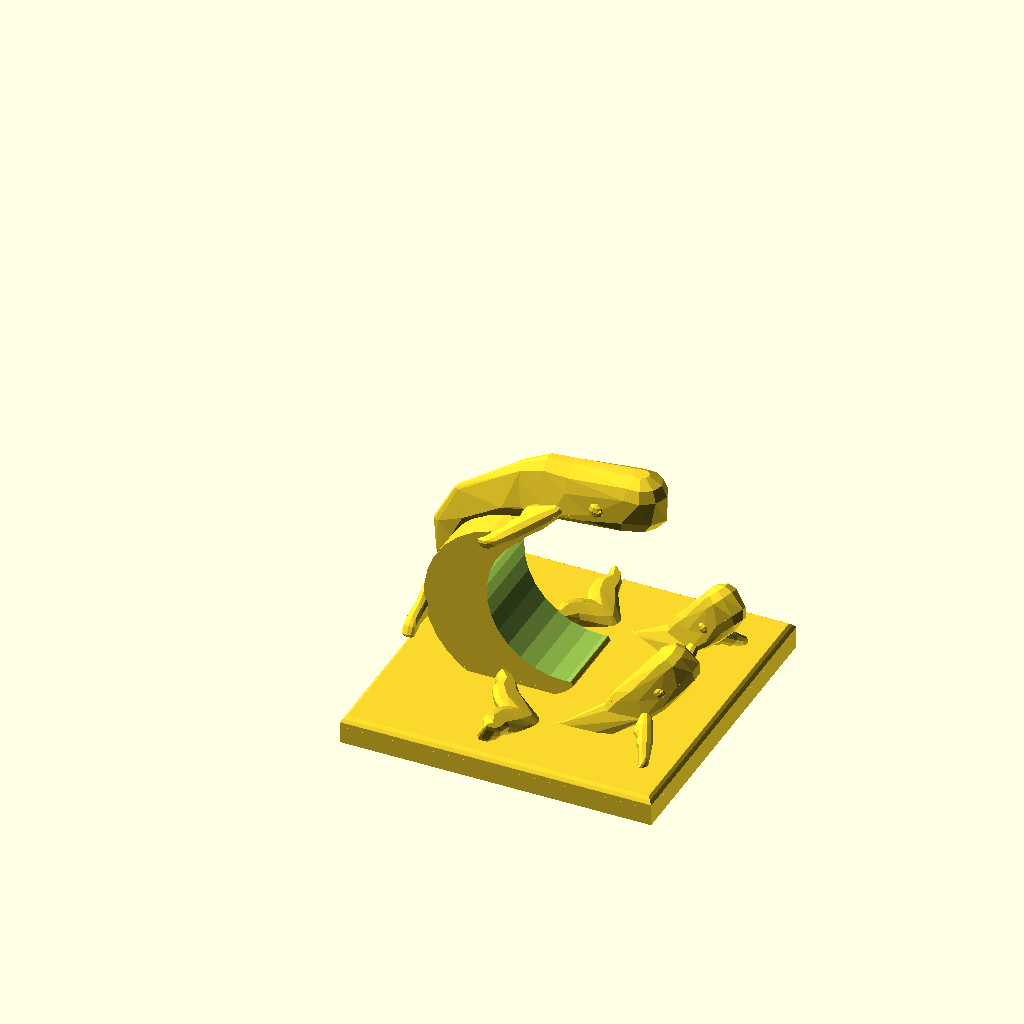
Cell 1: the model at its default parameters.
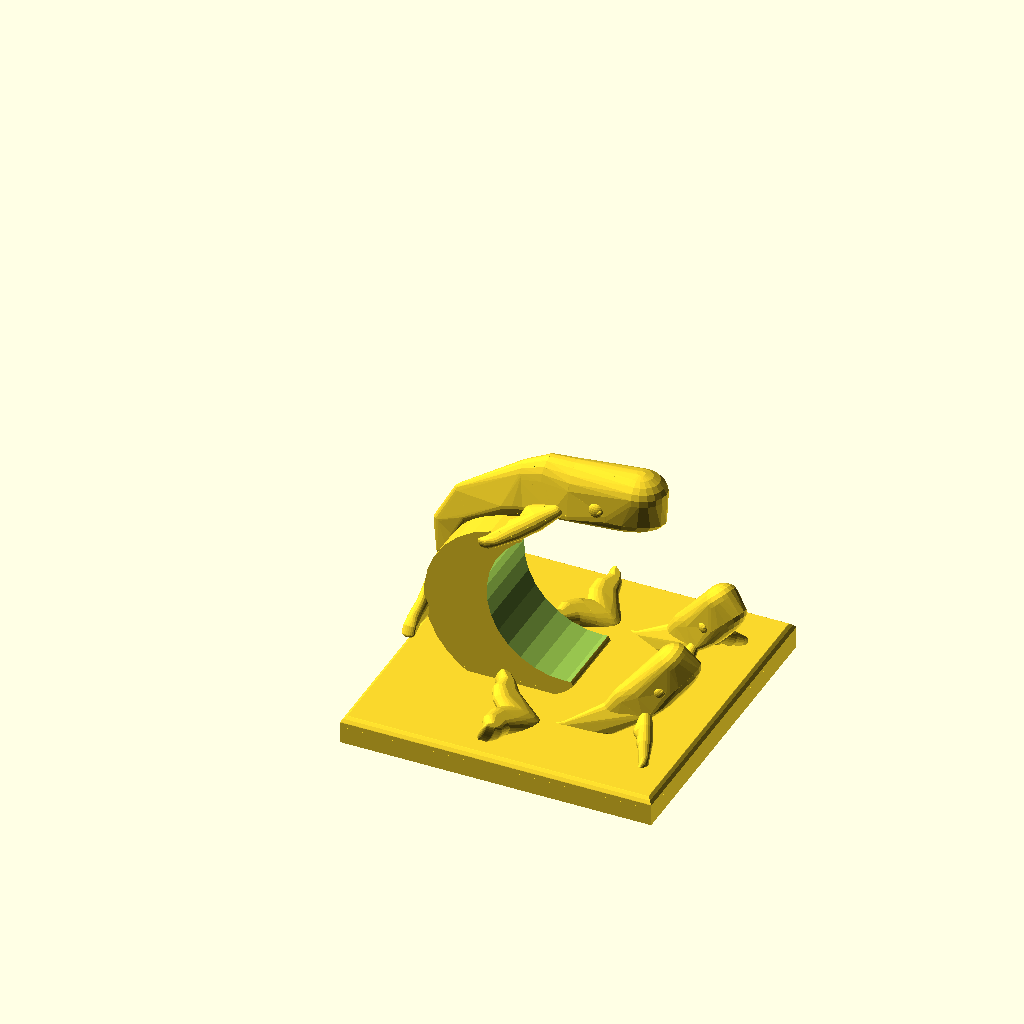
Cell 2: fineness = 20 (everything else at default).
All cells are drawn from the same view direction (rotation 55°, 0°, 25°, orthographic, colour scheme Cornfield), but the view is re-fitted for each cell, so position and scale can differ between cells as well as the parameter.
Source of the model, MoonWhale.scad:
//---------------GLOBAL VARIABLES----------------//
fineness = 10;


//---------------MOON----------------//

module moonRaw(){
    moonTranslate = [0, 0, 4];
    translate(moonTranslate) difference(){
        sphere(r=6, $fn = fineness);
        craters();
    };
};

module craters(){
    translate([-5.5, 0, 2.5]) rotate([0, 20, 0]) scale([0.2, 1, 1])  sphere(r=2, $fn = fineness);
    //translate([-4, -3, 2]) sphere(r=2, $fn = fineness); 
    //translate([-3.5, 3, 0.8]) sphere(r=1.5, $fn = fineness);
    //translate([-3, 4, 2]) sphere(r=2, $fn = fineness);
    translate([0, 4, 4.2]) rotate([0, -50, 90]) scale([0.2, 1, 1]) sphere(r=1.5, $fn = fineness); 
    //translate([0, 6.5, 5]) sphere(r=2, $fn = fineness); 
    //translate([2, -4, 4.2]) sphere(r=2, $fn = fineness); 
    //translate([2.5, 6, 2.5]) sphere(r=2, $fn = fineness); 
    translate([5.6, 1, 1]) rotate([0, -10, 10]) scale([0.2, 1, 1]) sphere(r=2, $fn = fineness); 
    //translate([4.5, 4, 3.5]) sphere(r=2, $fn = fineness); 
};

module moonBase(){
    rotate_extrude(angle=90, convexity=10) translate([4.7, 0]) circle(1, $fn = 30);    
};

module baseSubtract(){
    translate([0, 0, -10]) cube(size = 20, center = true);
};

module moonWithBase(){
    moonRaw();
    moonBase();
};

module moon(){
    difference(){
       moonWithBase();
       baseSubtract(); 
    };
};

//---------------CRESCENT MOON----------------//

module outerCrescent(){
    rotate([90, -30, 0]) translate([0, 0, -2]) linear_extrude(height=4) circle(r=8, $fn=30);
};

module innerCrescent(){
    rotate([90, -30, 0]) translate([5, 0, -3]) linear_extrude(height=8) circle(r=7, $fn=30);
};

module crescentMoonRaw(){
    translate([0, 0, 7]) 
            difference(){
                outerCrescent();
                innerCrescent();
            };
};

module moonRounding(){
    difference(){
        crescentMoonRaw();
        union(){
            translate([-6, 4, 6]) rotate([90, -30, 0]) linear_extrude(height=8) circle(r=12, $fn=30);    
            translate([5.2, 4, 1.9]) rotate([90, -30, 0]) linear_extrude(height=8) circle(r=0.75, $fn=30);
            translate([5, 4, 1]) rotate([90, -30, 0]) linear_extrude(height=8) circle(r=0.75, $fn=30);    
        };
    };
};


module crescentMoon(){
    scale([0.6, 1.1, 0.6]) translate([-1.3, 0, 0]) rotate([0, 10, 0]) difference(){
        crescentMoonRaw();
        union(){
            scale([1.1, 1.1, 1.1]) moonRounding();
            translate([-7, 0, 12.4]) scale([1.1, 1.1, 1.1]) moonRounding();
        };
    };
};

//---------------FLUKE----------------//
//------FLUKE SEGMENTS-------//

module flukeDifference(){
    cutoff_1_Translate = [0.5, 2.5, 0];
    cutoff_1_Scale = [2, 1, 1];
    translate(cutoff_1_Translate) scale(cutoff_1_Scale) cube(4, center=true);
};

module flukeSeg1(){
    flukeTranslate = [1, 0, 0];
    flukeScale = [1, 1, 0.18];
    translate(flukeTranslate) scale(flukeScale) sphere(r=3, $fn = fineness);
};

module flukeSeg2_1(){
    flukeScale = [1, 1, 0.25];
    flukeTranslate = [0, -3, 0];
    translate(flukeTranslate) scale(flukeScale) sphere(r=2, $fn = fineness);
};

module flukeSeg2_2(){
    flukeScale = [1, 1, 0.25];
    flukeTranslate = [-1.5, -3, 0];
    translate(flukeTranslate) scale(flukeScale) sphere(r=2, $fn = fineness);
};

module flukeSeg3_1(){
    flukeScale = [1, 1, 0.33];
    flukeTranslate = [-1.5, -6, 0];
    translate(flukeTranslate) scale(flukeScale) sphere(r=1.5, $fn = fineness);
};

module flukeSeg3_2(){
    flukeScale = [1, 1, 0.33];
    flukeTranslate = [-2.5, -6, 0];
    translate(flukeTranslate) scale(flukeScale) sphere(r=1.5, $fn = fineness);
};

module flukeSeg4_1(){
    flukeScale = [1, 1, 0.5];
    flukeTranslate = [-2, -9, 0];
    translate(flukeTranslate) scale(flukeScale) sphere(r=1, $fn = fineness);
};

module flukeSeg4_2(){
    flukeScale = [1, 1, 0.5];
    flukeTranslate = [-2.5, -9, 0];
    translate(flukeTranslate) scale(flukeScale) sphere(r=1, $fn = fineness);
};

module flukeSeg5_1(){
    flukeScale = [1, 1, 1];
    flukeTranslate = [-2.5, -10.5, 0];
    translate(flukeTranslate) scale(flukeScale) sphere(r=0.5, $fn = fineness);
};

module flukeSeg5_2(){
    flukeScale = [1, 1, 1];
    flukeTranslate = [-3.5, -11, 0];
    translate(flukeTranslate) scale(flukeScale) sphere(r=0.5, $fn = fineness);
};

//------FLUKE HULLS-------//

module flukeHull1_2(){
    flukeSeg1();
    flukeSeg2_1();
    flukeSeg2_2();
};

module flukeHull2_3(){
    flukeSeg2_1();
    flukeSeg2_2();
    flukeSeg3_1();
    flukeSeg3_2();
};

module flukeHull3_4(){
    flukeSeg3_1();
    flukeSeg3_2();
    flukeSeg4_1();
    flukeSeg4_2();
};

module flukeHull4_5(){
    flukeSeg4_1();
    flukeSeg4_2();
    flukeSeg5_1();
    flukeSeg5_2();
};

//------FLUKE BUILD-------//

module flukeHalfRaw(){
    hull() flukeHull1_2();
    hull() flukeHull2_3();
    hull() flukeHull3_4();
    hull() flukeHull4_5();
};

module flukeHalf(){
    scale([1, 1, 2]) difference(){
        flukeHalfRaw();
        flukeDifference();
    };
};

module fluke(){
    flukeTranslate = [-34.5, 0, 10];
    flukeRotate = [0, 70, 0];
    translate(flukeTranslate) rotate(flukeRotate) union(){
        flukeHalf();
        scale([1, -1, 1]) flukeHalf();
    };
};

module flukeForSmallWhale(){
    flukeTranslate = [-34.5, 0, 10];
    flukeRotate = [0, 70, 0];
    flukeScale = [1.5, 0.9, 2];
    translate(flukeTranslate) rotate(flukeRotate) scale(flukeScale) union(){
        flukeHalf();
        scale([1, -1, 1]) flukeHalf();
    };
};

//---------------FLIPPERS----------------//
//------FLIPPER SEGMENTS-------//

module flipperDifference(){
    cutoff_1_Translate = [0.5, 2.5, 0];
    cutoff_1_Scale = [2, 1, 1];
    translate(cutoff_1_Translate) scale(cutoff_1_Scale) cube(4, center=true);
};

module flipperSeg1(){
    flipperTranslate = [1, 0, 0];
    flipperScale = [1, 1, 0.25];
    translate(flipperTranslate) scale(flipperScale) sphere(r=1, $fn = fineness);
};

module flipperSeg2_1(){
    flipperScale = [1, 1, 0.25];
    flipperTranslate = [0, -3, 0];
    translate(flipperTranslate) scale(flipperScale) sphere(r=1.5, $fn = fineness);
};

module flipperSeg2_2(){
    flipperScale = [1, 1, 0.25];
    flipperTranslate = [-1.5, -3, 0];
    translate(flipperTranslate) scale(flipperScale) sphere(r=1.5, $fn = fineness);
};

module flipperSeg2_3(){
    flipperScale = [1, 1, 0.25];
    flipperTranslate = [-1.5, -4.5, 0];
    translate(flipperTranslate) scale(flipperScale) sphere(r=1, $fn = fineness);
};

module flipperSeg3_1(){
    flipperScale = [1, 1, 0.25];
    flipperTranslate = [-1, -6, 0];
    translate(flipperTranslate) scale(flipperScale) sphere(r=1.5, $fn = fineness);
};

module flipperSeg3_2(){
    flipperScale = [1, 1, 0.25];
    flipperTranslate = [-1.5, -6, 0];
    translate(flipperTranslate) scale(flipperScale) sphere(r=1.5, $fn = fineness);
};

module flipperSeg3_3(){
    flipperScale = [1, 1, 0.25];
    flipperTranslate = [-1.5, -7.5, 0];
    translate(flipperTranslate) scale(flipperScale) sphere(r=1, $fn = fineness);
};

module flipperSeg4_1(){
    flipperScale = [1, 1, 0.25];
    flipperTranslate = [-2, -9, 0];
    translate(flipperTranslate) scale(flipperScale) sphere(r=1, $fn = fineness);
};

module flipperSeg4_2(){
    flipperScale = [1, 1, 0.25];
    flipperTranslate = [-2.5, -9, 0];
    translate(flipperTranslate) scale(flipperScale) sphere(r=1, $fn = fineness);
};

module flipperSeg4_3(){
    flipperScale = [1, 1, 0.5];
    flipperTranslate = [-3, -10.25, 0];
    translate(flipperTranslate) scale(flipperScale) sphere(r=0.5, $fn = fineness);
};

module flipperSeg5_1(){
    flipperScale = [1, 1, 0.5];
    flipperTranslate = [-2.5, -10.5, 0];
    translate(flipperTranslate) scale(flipperScale) sphere(r=0.5, $fn = fineness);
};

module flipperSeg5_2(){
    flipperScale = [1, 1, 0.5];
    flipperTranslate = [-3.5, -11, 0];
    translate(flipperTranslate) scale(flipperScale) sphere(r=0.5, $fn = fineness);
};

//------FLIPPER HULLS-------//

module flipperHull1_2(){
    flipperSeg1();
    flipperSeg2_1();
    flipperSeg2_2();
    flipperSeg2_3();
};

module flipperHull2_3(){
    flipperSeg2_1();
    //flipperSeg2_2();
    flipperSeg2_3();
    flipperSeg3_1();
    flipperSeg3_2();
    flipperSeg3_3();
};

module flipperHull3_4(){
    flipperSeg3_1();
    //flipperSeg3_2();
    flipperSeg3_3();
    flipperSeg4_1();
    flipperSeg4_2();
    flipperSeg4_3();
};

module flipperHull4_5(){
    flipperSeg4_1();
    //flipperSeg4_2();
    flipperSeg4_3();
    flipperSeg5_1();
    flipperSeg5_2();
};

//------FLIPPER BUILD-------//

module flipperHalfRaw(){
    hull() flipperHull1_2();
    hull() flipperHull2_3();
    hull() flipperHull3_4();
    hull() flipperHull4_5();
};

module flipperHalf(){
    flipperScale = [1, 1, 4];
    flipperTranslate = [-12.5, -2.5, -5];
    flipperRotate = [30, 0, 0];

    translate(flipperTranslate) rotate(flipperRotate) scale(flipperScale) difference(){
        flipperHalfRaw();
        flipperDifference();
    };
};

module flippers(){
    union(){
        flipperHalf();
        scale([1, -1, 1]) flipperHalf();
    };
};

module MainflipperHalf(){
    flipperScale = [1, 1, 4];
    flipperTranslate = [-12.5, -2.5, -5];
    flipperRotate = [30, 0, -40];

    translate(flipperTranslate) rotate(flipperRotate) scale(flipperScale) difference(){
        flipperHalfRaw();
        flipperDifference();
    };
};

module Mainflippers(){
    union(){
        MainflipperHalf();
        scale([1, -1, 1]) MainflipperHalf();
    };
};

//---------------DORSAL FIN----------------//

//---------------EYES----------------//

module eye(){
    eyeTranslate = [-5.5, 2.7, -3];
    eyeScale = [1, 0.5, 1];
    pupilTranslate = [-4.7, 3.1, -3];
    pupilScale = [1, 0.5, 1];
    pupilRotate = [0, 0, -20];
    translate(eyeTranslate) scale(eyeScale) sphere(r=1.2, $fn = fineness);
    translate(pupilTranslate) rotate(pupilRotate) scale(pupilScale) sphere(r=0.4, $fn = fineness);
};

module eyes(){
    eyeScale = [1, -1, 1];
    eye();
    scale(eyeScale) eye();
};

//---------------BODY----------------//
//-----BODY SEGMENTS-----//

module bodySeg1(){
    bodyScale = [1, 1.3, 2];
    bodyTranslate = [-10, 0, -1.8];
    translate(bodyTranslate) scale(bodyScale) sphere(r=2, $fn = fineness);
};

module bodySeg2(){
    bodyScale = [1, 1, 2];
    bodyTranslate = [-14, 0, -2];
    translate(bodyTranslate) scale(bodyScale) sphere(r=2, $fn = fineness);
};

module bodySeg3(){
    bodyScale = [0.7, 0.7, 1.5];
    bodyTranslate = [-18, 0, -2];
    translate(bodyTranslate) scale(bodyScale) sphere(r=2, $fn = fineness);
};

module bodySeg4(){
    bodyScale = [0.7, 0.3, 1];
    bodyTranslate = [-28, 0, 1];
    translate(bodyTranslate) scale(bodyScale) sphere(r=2, $fn = fineness);
};

module bodySeg5(){
    bodyScale = [0.7, 0.3, 0.5];
    bodyTranslate = [-32, 0, 4];
    translate(bodyTranslate) scale(bodyScale) sphere(r=2, $fn = fineness);
};

module bodySeg6(){
    bodyScale = [0.2, 0.3, 0.5];
    bodyTranslate = [-34, 0, 8];
    translate(bodyTranslate) scale(bodyScale) sphere(r=2, $fn = fineness);
};

//-----BODY BASES-----//

module bodySeg1_2Base(){
    baseScale = [2, 0.75, 0.75];
    baseTranslate = [-4, 0, -4];
    translate(baseTranslate) scale(baseScale) sphere(r=4,  $fn = fineness);
    
    baseScale2 = [2, 0.75, 0.4];
    baseTranslate2 = [-10, 0, -5.5];
    baseRotate2 = [0, 5, 0];
    translate(baseTranslate2) rotate(baseRotate2) scale(baseScale2) sphere(r=4,  $fn = fineness);
};

module bodySeg2_3Base(){    
    baseScale2 = [2, 0.75, 0.4];
    baseTranslate2 = [-10, 0, -5.5];
    baseRotate2 = [0, 5, 0];
    translate(baseTranslate2) rotate(baseRotate2) scale(baseScale2) sphere(r=4,  $fn = fineness);

    baseScale3 = [1.6, 0.5, 0.4];
    baseTranslate3 = [-16, 0, -4.5];
    baseRotate3 = [0, 10, 0];
    translate(baseTranslate3) rotate(baseRotate3) scale(baseScale3) sphere(r=4,  $fn = fineness);
};

module bodySeg3_4Base(){    
    baseScale2 = [2, 0.75, 0.4];
    baseTranslate2 = [-10, 0, -5.5];
    baseRotate2 = [0, 5, 0];
    translate(baseTranslate2) rotate(baseRotate2) scale(baseScale2) sphere(r=4,  $fn = fineness);

    baseScale4 = [1.6, 0.5, 0.4];
    baseTranslate4 = [-19, 0, -4];
    baseRotate4 = [0, 10, 0];
    translate(baseTranslate4) rotate(baseRotate4) scale(baseScale4) sphere(r=4,  $fn = fineness);
    
    baseScale4_2 = [1, 0.3, 0.2];
    baseTranslate4_2 = [-26.5, 0, -1.5];
    baseRotate4_2 = [0, 30, 0];
    translate(baseTranslate4_2) rotate(baseRotate4_2) scale(baseScale4_2) sphere(r=4,  $fn = fineness);
};

module bodySeg4_5Base(){    
    baseScale4_2 = [1, 0.3, 0.2];
    baseTranslate4_2 = [-26.5, 0, -1.5];
    baseRotate4_2 = [0, 30, 0];
    translate(baseTranslate4_2) rotate(baseRotate4_2) scale(baseScale4_2) sphere(r=4,  $fn = fineness);

    baseScale5 = [0.8, 0.2, 0.2];
    baseTranslate5 = [-31, 0, 2];
    baseRotate5 = [0, 50, 0];
    translate(baseTranslate5) rotate(baseRotate5) scale(baseScale5) sphere(r=4,  $fn = fineness);
};

module bodySeg5_6Base(){    
    baseScale5 = [0.8, 0.2, 0.2];
    baseTranslate5 = [-31, 0, 2];
    baseRotate5 = [0, 50, 0];
    translate(baseTranslate5) rotate(baseRotate5) scale(baseScale5) sphere(r=4,  $fn = fineness);
    
    baseScale6 = [0.8, 0.2, 0.2];
    baseTranslate6 = [-33, 0, 5];
    baseRotate6 = [0, 75, 0];
    translate(baseTranslate6) rotate(baseRotate6) scale(baseScale6) sphere(r=4,  $fn = fineness);
};

//-----BODY HULLS-----//

module bodySeg1_2Hull(){
    bodySeg1();
    bodySeg2();
    bodySeg1_2Base();
};

module bodySeg2_3Hull(){
    bodySeg2();
    bodySeg3();
    bodySeg2_3Base();
};

module bodySeg3_4Hull(){
    bodySeg3();
    bodySeg4();
    bodySeg3_4Base();
};

module bodySeg4_5Hull(){
    bodySeg4();
    bodySeg5();
    bodySeg4_5Base();
};

module bodySeg5_6Hull(){
    bodySeg5();
    bodySeg6();
    bodySeg5_6Base();
};


//---------------MAIN BODY----------------//
//-----BODY SEGMENTS-----//

module MainbodySeg1(){
    bodyScale = [1, 1.3, 2];
    bodyTranslate = [-10, 0, -1.8];
    translate(bodyTranslate) scale(bodyScale) sphere(r=2, $fn = fineness);
};

module MainbodySeg2(){
    bodyScale = [1, 1, 2];
    bodyTranslate = [-14, 0, -2];
    translate(bodyTranslate) scale(bodyScale) sphere(r=2, $fn = fineness);
};

module MainbodySeg3(){
    bodyScale = [0.7, 0.7, 1.5];
    bodyTranslate = [-18, 0, -3];
    translate(bodyTranslate) scale(bodyScale) sphere(r=2, $fn = fineness);
};

module MainbodySeg4(){
    bodyScale = [0.7, 0.3, 1];
    bodyTranslate = [-28, 0, -9];
    translate(bodyTranslate) scale(bodyScale) sphere(r=2, $fn = fineness);
};

module MainbodySeg5(){
    bodyScale = [0.7, 0.3, 0.5];
    bodyTranslate = [-31, 0, -14];
    translate(bodyTranslate) scale(bodyScale) sphere(r=2, $fn = fineness);
};

module MainbodySeg6(){
    bodyScale = [0.2, 0.3, 0.5];
    bodyTranslate = [-31.5, 0, -19];
    translate(bodyTranslate) scale(bodyScale) sphere(r=2, $fn = fineness);
};

//-----BODY BASES-----//

module MainbodySeg1_2Base(){
    baseScale = [2, 0.75, 0.75];
    baseTranslate = [-4, 0, -4];
    translate(baseTranslate) scale(baseScale) sphere(r=4,  $fn = fineness);
    
    baseScale2 = [2, 0.75, 0.4];
    baseTranslate2 = [-10, 0, -5.5];
    baseRotate2 = [0, -5, 0];
    translate(baseTranslate2) rotate(baseRotate2) scale(baseScale2) sphere(r=4,  $fn = fineness);
};

module MainbodySeg2_3Base(){    
    baseScale2 = [2, 0.75, 0.4];
    baseTranslate2 = [-10, 0, -5.5];
    baseRotate2 = [0, -5, 0];
    translate(baseTranslate2) rotate(baseRotate2) scale(baseScale2) sphere(r=4,  $fn = fineness);

    baseScale3 = [1.6, 0.5, 0.4];
    baseTranslate3 = [-16, 0, -6.5];
    baseRotate3 = [0, -10, 0];
    translate(baseTranslate3) rotate(baseRotate3) scale(baseScale3) sphere(r=4,  $fn = fineness);
};

module MainbodySeg3_4Base(){    
    baseScale3 = [1.6, 0.5, 0.4];
    baseTranslate3 = [-16, 0, -6.5];
    baseRotate3 = [0, -10, 0];
    translate(baseTranslate3) rotate(baseRotate3) scale(baseScale3) sphere(r=4,  $fn = fineness);

    baseScale4 = [1.6, 0.5, 0.4];
    baseTranslate4 = [-19, 0, -7];
    baseRotate4 = [0, -20, 0];
    translate(baseTranslate4) rotate(baseRotate4) scale(baseScale4) sphere(r=4,  $fn = fineness);
    
    baseScale4_2 = [1, 0.3, 0.2];
    baseTranslate4_2 = [-26.5, 0, -11];
    baseRotate4_2 = [0, -50, 0];
    translate(baseTranslate4_2) rotate(baseRotate4_2) scale(baseScale4_2) sphere(r=4,  $fn = fineness);
};

module MainbodySeg4_5Base(){    
    baseScale4_2 = [1, 0.3, 0.2];
    baseTranslate4_2 = [-26.5, 0, -11];
    baseRotate4_2 = [0, -50, 0];
    translate(baseTranslate4_2) rotate(baseRotate4_2) scale(baseScale4_2) sphere(r=4,  $fn = fineness);

    baseScale5 = [0.8, 0.2, 0.2];
    baseTranslate5 = [-29, 0, -15];
    baseRotate5 = [0, -70, 0];
    translate(baseTranslate5) rotate(baseRotate5) scale(baseScale5) sphere(r=4,  $fn = fineness);
};

module MainbodySeg5_6Base(){    
    baseScale5 = [0.8, 0.2, 0.2];
    baseTranslate5 = [-29, 0, -15];
    baseRotate5 = [0, -70, 0];
    translate(baseTranslate5) rotate(baseRotate5) scale(baseScale5) sphere(r=4,  $fn = fineness);
    
    baseScale6 = [0.8, 0.2, 0.2];
    baseTranslate6 = [-30, 0, -18];
    baseRotate6 = [0, -80, 0];
    translate(baseTranslate6) rotate(baseRotate6) scale(baseScale6) sphere(r=4,  $fn = fineness);
};

//-----BODY HULLS-----//

module MainbodySeg1_2Hull(){
    MainbodySeg1();
    MainbodySeg2();
    MainbodySeg1_2Base();
};

module MainbodySeg2_3Hull(){
    MainbodySeg2();
    MainbodySeg3();
    MainbodySeg2_3Base();
};

module MainbodySeg3_4Hull(){
    MainbodySeg3();
    MainbodySeg4();
    MainbodySeg3_4Base();
};

module MainbodySeg4_5Hull(){
    MainbodySeg4();
    MainbodySeg5();
    MainbodySeg4_5Base();
};

module MainbodySeg5_6Hull(){
    MainbodySeg5();
    MainbodySeg6();
    MainbodySeg5_6Base();
};


//---------------HEAD----------------//

module bodyHeadHull(){
    bodySeg1();
    headScale = [1, 0.75, 0.75];
    headBaseScale = [2, 0.75, 0.75];
    headBaseTranslate = [-4, 0, -4];
    scale(headScale) sphere(r = 4, $fn = fineness);
    translate(headBaseTranslate) scale(headBaseScale) sphere(r=4,  $fn = fineness);
}

module headWithEyes(){
    whaleHeadScale = [1, 1.2, 1];
    scale(whaleHeadScale) union(){
        hull() bodyHeadHull();
        eyes();
        hull() bodySeg1_2Hull();
        hull() bodySeg2_3Hull();
        hull() bodySeg3_4Hull();
        hull() bodySeg4_5Hull();
        hull() bodySeg5_6Hull();
    };
};

module headWithTongue(){
    headWithEyes();
    //tongue();
};

//---------------MAINHEAD----------------//

module MainbodyHeadHull(){
    MainbodySeg1();
    headScale = [1, 0.75, 0.75];
    headBaseScale = [2, 0.75, 0.75];
    headBaseTranslate = [-4, 0, -4];
    scale(headScale) sphere(r = 4, $fn = fineness);
    translate(headBaseTranslate) scale(headBaseScale) sphere(r=4,  $fn = fineness);
}

module MainheadWithEyes(){
    whaleHeadScale = [1, 1.2, 1];
    scale(whaleHeadScale) union(){
        hull() MainbodyHeadHull();
        eyes();
        hull() MainbodySeg1_2Hull();
        hull() MainbodySeg2_3Hull();
        hull() MainbodySeg3_4Hull();
        hull() MainbodySeg4_5Hull();
        hull() MainbodySeg5_6Hull();
    };
};

module mouth(){
    mouthPoints = [[0, 1],[0, -2], [-8, 0]];
    mouthRotate = [];
    mouthTranslateBeforeRotation = [0, 0, -4];
    mouthTranslate = [4, 0, -4];
    translate(mouthTranslate) rotate([90, 0, 0]) translate(mouthTranslateBeforeRotation) linear_extrude(height=8) polygon(points=mouthPoints);
};

module MainheadMinusMouth(){
    whaleHeadScale = [1, 1.2, 1];
    scale(whaleHeadScale) difference(){
        MainheadWithEyes();
        //mouth();
    };
};

module headMinusMouth(){
    whaleHeadScale = [1, 1.2, 1];
    scale(whaleHeadScale) difference(){
        headWithEyes();
        //mouth();
    };
};

module tongue(){
    tongueScale = [3, 0.75, 0.25];
    tongueTranslate = [-6.5, 0, -3.2];
    tongueRotate = [0, 15, 0];
    translate(tongueTranslate) rotate(tongueRotate) scale(tongueScale) sphere(r=3,  $fn = fineness);
};

//---------------FLUKE----------------//
//------FLUKE SEGMENTS-------//

module MainflukeDifference(){
    cutoff_1_Translate = [0.5, 2.5, 0];
    cutoff_1_Scale = [2, 1, 1];
    translate(cutoff_1_Translate) scale(cutoff_1_Scale) cube(4, center=true);
};

module MainflukeSeg1(){
    flukeTranslate = [1, 0, 0];
    flukeScale = [1, 1, 0.18];
    translate(flukeTranslate) scale(flukeScale) sphere(r=3, $fn = fineness);
};

module MainflukeSeg2_1(){
    flukeScale = [1, 1, 0.25];
    flukeTranslate = [0, -3, 0];
    translate(flukeTranslate) scale(flukeScale) sphere(r=2, $fn = fineness);
};

module MainflukeSeg2_2(){
    flukeScale = [1, 1, 0.25];
    flukeTranslate = [-1.5, -3, 0];
    translate(flukeTranslate) scale(flukeScale) sphere(r=2, $fn = fineness);
};

module MainflukeSeg3_1(){
    flukeScale = [1, 1, 0.33];
    flukeTranslate = [-1.5, -6, 0];
    translate(flukeTranslate) scale(flukeScale) sphere(r=1.5, $fn = fineness);
};

module MainflukeSeg3_2(){
    flukeScale = [1, 1, 0.33];
    flukeTranslate = [-2.5, -6, 0];
    translate(flukeTranslate) scale(flukeScale) sphere(r=1.5, $fn = fineness);
};

module MainflukeSeg4_1(){
    flukeScale = [1, 1, 0.5];
    flukeTranslate = [-2, -9, 0];
    translate(flukeTranslate) scale(flukeScale) sphere(r=1, $fn = fineness);
};

module MainflukeSeg4_2(){
    flukeScale = [1, 1, 0.5];
    flukeTranslate = [-2.5, -9, 0];
    translate(flukeTranslate) scale(flukeScale) sphere(r=1, $fn = fineness);
};

module MainflukeSeg5_1(){
    flukeScale = [1, 1, 1];
    flukeTranslate = [-2.5, -10.5, 0];
    translate(flukeTranslate) scale(flukeScale) sphere(r=0.5, $fn = fineness);
};

module MainflukeSeg5_2(){
    flukeScale = [1, 1, 1];
    flukeTranslate = [-3.5, -11, 0];
    translate(flukeTranslate) scale(flukeScale) sphere(r=0.5, $fn = fineness);
};

//------FLUKE HULLS-------//

module MainflukeHull1_2(){
    MainflukeSeg1();
    MainflukeSeg2_1();
    MainflukeSeg2_2();
};

module MainflukeHull2_3(){
    MainflukeSeg2_1();
    MainflukeSeg2_2();
    MainflukeSeg3_1();
    MainflukeSeg3_2();
};

module MainflukeHull3_4(){
    MainflukeSeg3_1();
    MainflukeSeg3_2();
    MainflukeSeg4_1();
    MainflukeSeg4_2();
};

module MainflukeHull4_5(){
    MainflukeSeg4_1();
    MainflukeSeg4_2();
    MainflukeSeg5_1();
    MainflukeSeg5_2();
};

//------FLUKE BUILD-------//

module MainflukeHalfRaw(){
    hull() MainflukeHull1_2();
    hull() MainflukeHull2_3();
    hull() MainflukeHull3_4();
    hull() MainflukeHull4_5();
};

module MainflukeHalf(){
    scale([1, 1, 2]) difference(){
        MainflukeHalfRaw();
        MainflukeDifference();
    };
};

module Mainfluke(){
    flukeTranslate = [-31.25, 0, -23.5];
    flukeRotate = [0, 90, 0];
    flukeScale = [1, 1, -1];
    translate(flukeTranslate) scale(flukeScale) rotate(flukeRotate) union(){
        MainflukeHalf();
        scale([1, -1, 1]) MainflukeHalf();
    };
};


//---------------BASE------------------//
module baseWithSlots(){
    whaleTranslate_1 = [9, 7, 6.8]; 
    whaleTranslate_2 = [9, -7, 6.8]; 
    //translate([6, -5, 2]) rotate([0, 0, 90]) scale([0.1, 0.1, 0.1]) text("MOON WHALE");
    difference(){
        linear_extrude(height=2) square (20, center=true);
        union(){
            translate(whaleTranslate_1) smallWhaleWithPeg();
            translate(whaleTranslate_2) smallWhaleWithPeg();
        };
    };
};

module baseCube(){
    translate([2, 0, 0.5]) linear_extrude(height=1.5) square(17, center=true);
};    
module baseRounding(){
    translate([-1, 0, -0.1]) scale([1.1, 1.1, 1.1]) difference(){
            baseCube();
            union(){
                translate([9.75, 9, 1.25]) rotate([90, -30, 0]) linear_extrude(height=18) circle(r=0.8, $fn=30);   
               translate([-1.8, 0, -0.1]) scale([1.1, 1.1, 1.1]) baseCube(); 
               translate([0, 0, -0.8]) scale([1.1, 1.1, 1.1]) baseCube(); 

            };
        };
};

module base(){
        difference(){
            baseCube();
            union(){
                baseRounding();
                translate([2, -2, 0]) rotate([0, 0, 90]) baseRounding();
                translate([4, 0, 0]) rotate([0, 0, 180]) baseRounding();
                translate([2, 2, 0]) rotate([0, 0, -90]) baseRounding();

            };
        };
};

//---------------FINAL CONSTRUCTION----------------//
//-------WHALE------//
module whale(){
    union(){
        headWithTongue();
        fluke();
        flippers();
    };
};

module Mainwhale(){
    union(){
        MainheadWithEyes();
        Mainfluke();
        Mainflippers();
    };
};

module smallWhale(){
    whaleScale = [0.25, 0.25, 0.25];
    whaleRotate = [0, -45, 0];
    rotate(whaleRotate) scale(whaleScale) union(){
        headWithTongue();
        flukeForSmallWhale();
        flippers();
    };
};

module whalePeg(){
    linear_extrude(height=3) square(1, center=true);
};

module whaleWithPeg(){
    primaryWhaleTranslate = [9, 0, 20];
    primaryWhaleScale = [0.6, 0.6, 0.6];
    translate(primaryWhaleTranslate) scale(primaryWhaleScale) whale();
    translate([-3.5, 0, 15.3]) whalePeg();
};

module whaleWithHole(){
    primaryWhaleTranslate = [9, 0, 20];
    primaryWhaleScale = [0.6, 0.6, 0.6];
    difference(){
        translate(primaryWhaleTranslate) scale(primaryWhaleScale) whale();
        translate([-3.5, 0, 15.3]) whalePeg();
    };
};

module primaryWhale(){
    primaryWhaleScale = [0.6, 0.6, 0.6];
    scale(primaryWhaleScale) whale();
};


//-------SMALL WHALES------//

module smallWhalePeg(){
   linear_extrude(height=1.5) square(0.3, center=true);
};

module smallWhaleWithPeg(){
    whaleScale = [0.25, 0.25, 0.25];
    whaleRotate = [0, -45, 0];
    rotate(whaleRotate) scale(whaleScale) whale();
    translate([-4.75, 0, -6.5]) smallWhalePeg();
};


module smallWhaleWithHole(){
    whaleScale = [0.25, 0.25, 0.25];
    whaleRotate = [0, -45, 0];
    difference(){
        rotate(whaleRotate) scale(whaleScale) whale();
        translate([-4.75, 0, -6.5]) smallWhalePeg();  
    };
};

module smallWhalePositioned(){
    whaleScale = [0.25, 0.25, 0.25];
    whaleRotate = [0, -45, 0];
    rotate(whaleRotate) scale(whaleScale) whale();
};

//------MOON-----//

module crescentMoonWithSlot(){
    moonTranslate = [-2, 0, 2.5];
    difference(){
        translate(moonTranslate) crescentMoon();
        whaleWithPeg();
    };
}

module baseAndCrescent(){
    translate([0, 0, 2]) crescentMoon();
    base();
};

module buildDemo(){
    whaleTranslate_1 = [0, 0, 3];
    whaleTranslate_2 = [9, 7, 10.5]; 
    whaleTranslate_3 = [9, -7, 10.5]; 
    translate(whaleTranslate_1) whaleWithPeg();
    baseAndCrescent();
   
    translate(whaleTranslate_2) smallWhaleWithPeg();
    translate(whaleTranslate_3) smallWhaleWithPeg();    
};


//------ORIENTED FOR PRINTING------//


module completeBuild(){
    whaleTranslate_1 = [6, 0, 14];
    MainwhaleScale = [0.35, 0.35, 0.35];
    whaleTranslate_2 = [9, 2.9, 6.5]; 
    whaleRotate_2 = [0, 0, -15];
    whaleTranslate_3 = [9, -2.9, 6.5]; 
    whaleRotate_3 = [0, 0, 15];
    translate(whaleTranslate_1) scale(MainwhaleScale) Mainwhale();
    baseAndCrescent();
    translate(whaleTranslate_2) rotate(whaleRotate_2) smallWhale();
    translate(whaleTranslate_3) rotate(whaleRotate_3) smallWhale();    
};

module completeBase(){
    whaleTranslate_2 = [9, 6, 6.5]; 
    whaleTranslate_3 = [9, -6, 6.5]; 
    baseAndCrescentMinusWhale();
    translate(whaleTranslate_2) smallWhalePositioned();
    translate(whaleTranslate_3) smallWhalePositioned();    
};


module smallWhaleWithHoleForPrint(){
    rotate([0, 90, 0]) smallWhaleWithHole();
};

module whaleWithHoleForPrint(){
    translate([0, 0, 11.5]) rotate([0, 70, 0]) translate([0, 0, -20]) whaleWithHole();
};

module whalePegForPrint(){
    scale([0.95, 0.95, 0.95]) whalePeg();
};

module smallWhalePegForPrint(){
    scale([0.95, 0.95, 0.85]) smallWhalePeg();
};


module flukeWithPegForPrint(){
    
    flukeRotate = [0, 90, 0];
    rotate(flukeRotate) difference(){
        union(){
            whaleScale = [0.25, 0.25, 0.25];
            whaleRotate = [0, -45, 0];
            rotate(whaleRotate) scale(whaleScale) whale();
            translate([-4.75, 0, -6.1]) scale([0.8, 0.8, 0.8]) smallWhalePeg();
        };
        union(){
            translate([0, 0, -2]) cube(8, center=true);
        };
    };
};

module smallWhaleWithPegForPrint(){
    whaleScale = [0.25, 0.25, 0.25];
    whaleRotate = [0, -45, 0];
    rotate(whaleRotate) scale(whaleScale) whale();
    translate([-4.75, 0, -6.1]) scale([0.8, 0.8, 0.8]) smallWhalePeg();
};

module baseAndCrescentMinusWhale(){
    difference(){
        baseAndCrescent();
        primaryWhaleForImprint();
    };
};

module primaryWhaleForImprint(){
    primaryWhaleTranslate = [7, 0, 21];
    imprintScale = [1.15, 1.15, 1.15];
    translate(primaryWhaleTranslate) scale(imprintScale) primaryWhale();
};

module primaryWhaleForDemo(){
    primaryWhaleTranslate = [10, 0, 21];
    translate(primaryWhaleTranslate) primaryWhale();
};

module primaryWhaleForPrint(){
    translate([0, 0, 10]) rotate([0, 70, 0]) translate([0, 0, -21]) primaryWhale();
};


//-----------FOR TESTING-----------//

module baseSlotTest(){
    difference(){  
        baseWithSlots();
        union(){
            translate([0, 10, 0]) cube(30, center=true);
            translate([0, -24, 0]) cube(30, center=true);
            translate([-14, 0, 0]) cube(30, center=true);
            translate([21.5, 0, 0]) cube(30, center=true);           
        };
    };
};



//-----------CONSTRUCTION ZONE---------//
printScale = [3, 3, 3];
testScale = [1,1,1];

//whale();
//scale(printScale) smallWhalePegForPrint();
//scale(printScale) smallWhaleWithHoleForPrint();
//scale(printScale) flukeWithPegForPrint();
//scale(printScale) smallWhaleWithPegForPrint();
//scale(printScale) smallWhaleWithPeg();
//scale(printScale) baseWithSlots();
//scale(printScale) baseSlotTest();
//scale(printScale) baseAndCrescentMinusWhale();  
//scale(printScale) primaryWhaleForPrint();
//scale(printScale) primaryWhaleForImprint();
//scale(printScale) completeBase();
//scale(printScale) primaryWhaleForDemo();
//scale(printScale) primaryWhale();  



//-------------------FOR SHOW----------------------//
//----Full build
completeBuild();

//----Whale
//whale();

//----Sections (for hull demo, search for "flukehalfraw()"
//fluke();

//flippers();
Parameter table extracted from the source (name, type, default, range or options):
fineness: number, default 10
